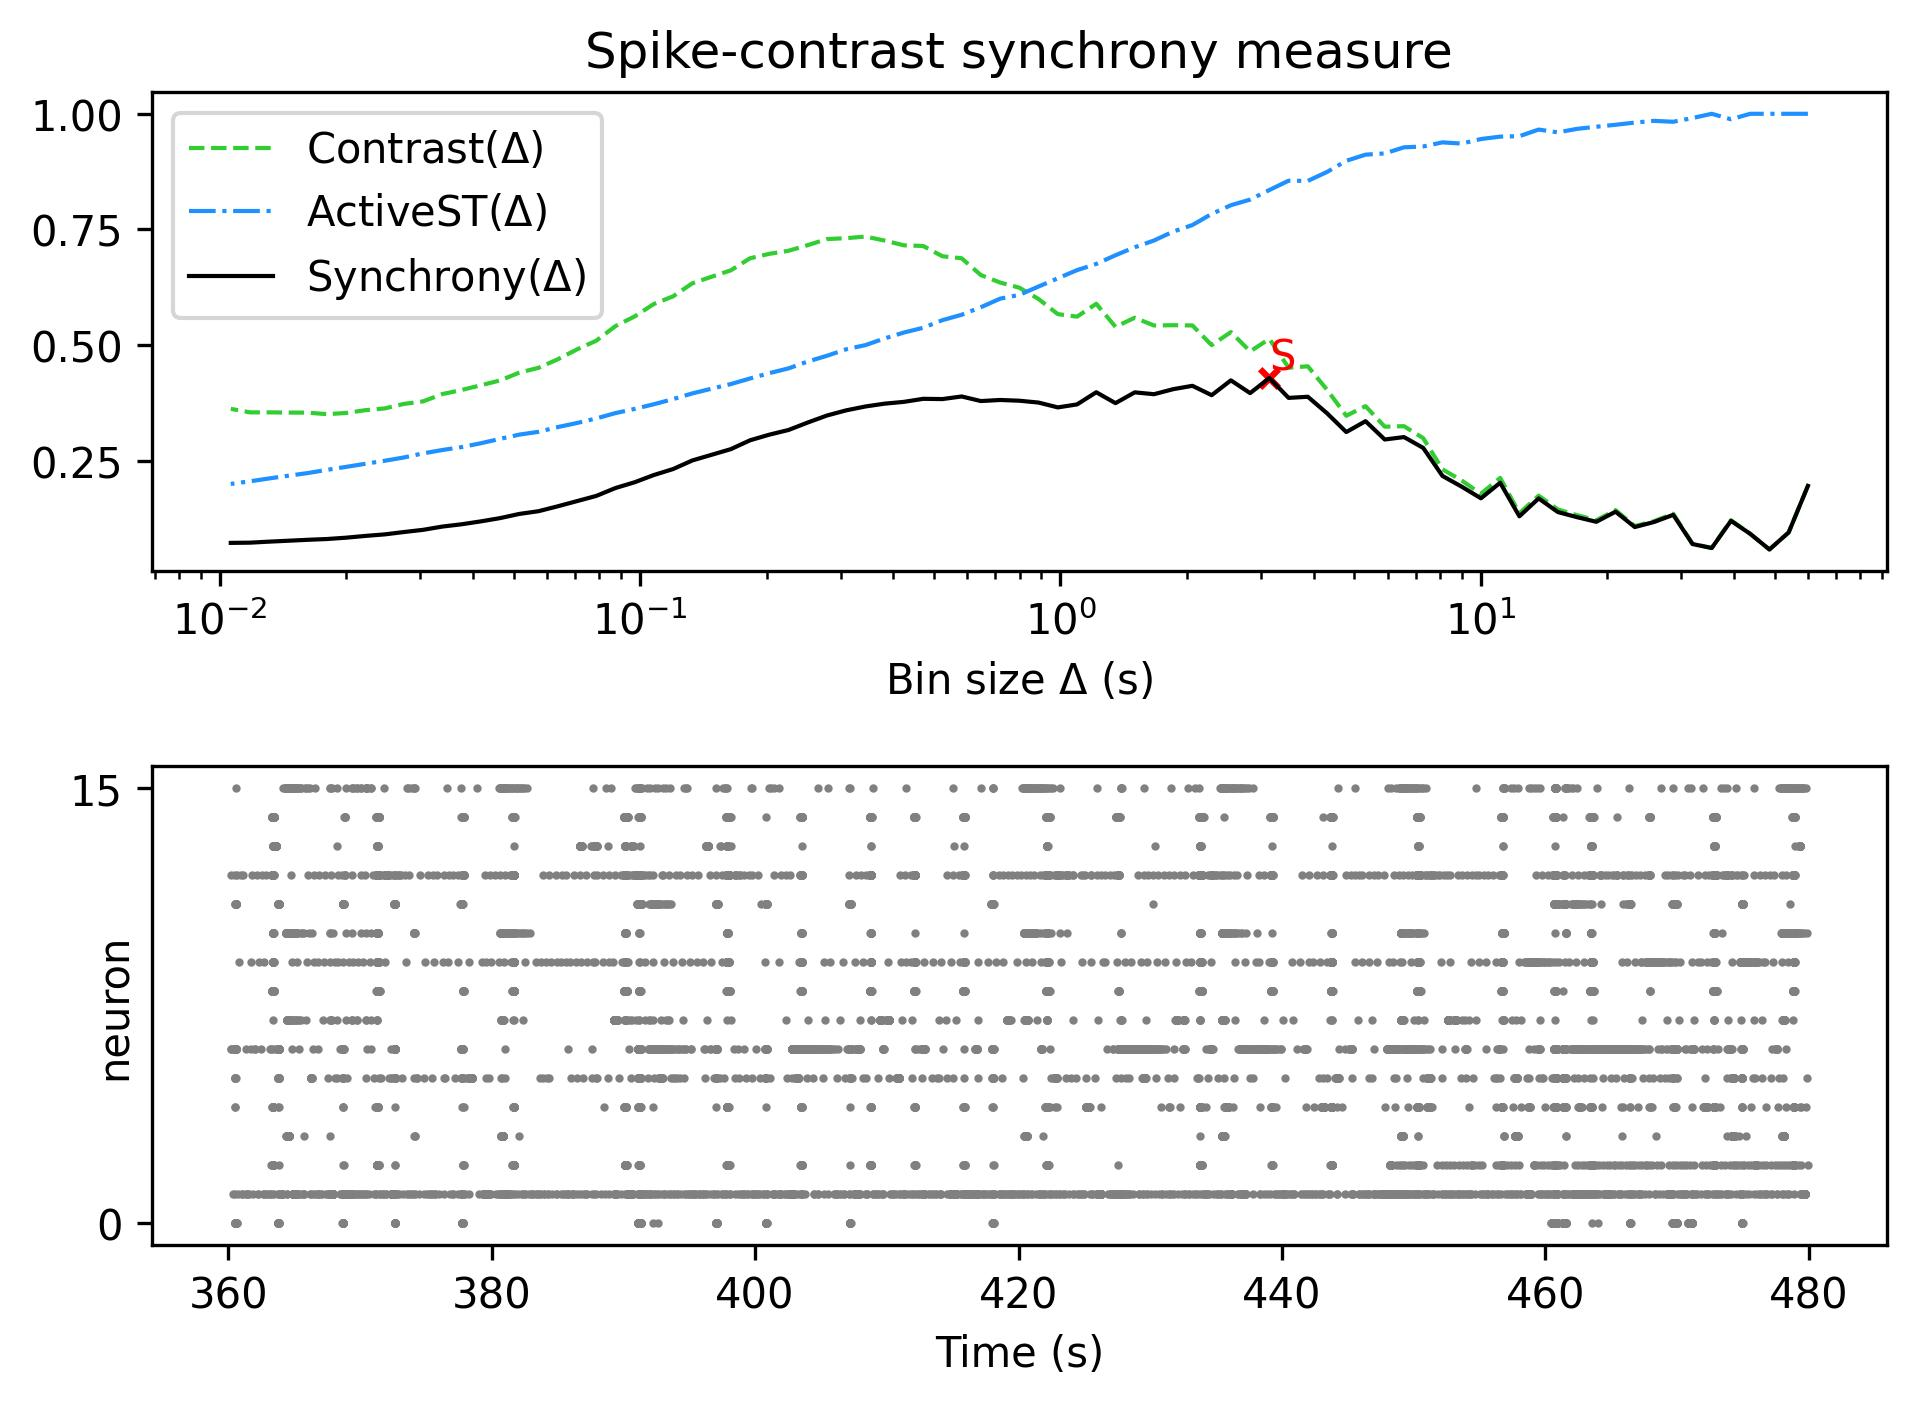

The table this chart was drawn from, first rows:
, Spike-contrast (60.0 s), Spike-contrast (54.0 s), Spike-contrast (48.6 s), Spike-contrast (43.74 s), Spike-contrast (39.366 s), Spike-contrast (35.429 s), Spike-contrast (31.886 s), Spike-contrast (28.698 s), Spike-contrast (25.828 s), Spike-contrast (23.245 s), Spike-contrast (20.921 s), Spike-contrast (18.829 s), Spike-contrast (16.946 s), Spike-contrast (15.251 s), Spike-contrast (13.726 s), Spike-contrast (12.353 s), Spike-contrast (11.118 s), Spike-contrast (10.006 s), Spike-contrast (9.006 s), Spike-contrast (8.105 s), Spike-contrast (7.295 s), Spike-contrast (6.565 s), Spike-contrast (5.909 s)
0, 0.1956, 0.09496, 0.0581, 0.09197, 0.12, 0.06129, 0.06985, 0.133, 0.1175, 0.1066, 0.1398, 0.1179, 0.1279, 0.139, 0.1685, 0.1298, 0.2024, 0.1687, 0.1939, 0.2171, 0.2776, 0.3011, 0.2959
